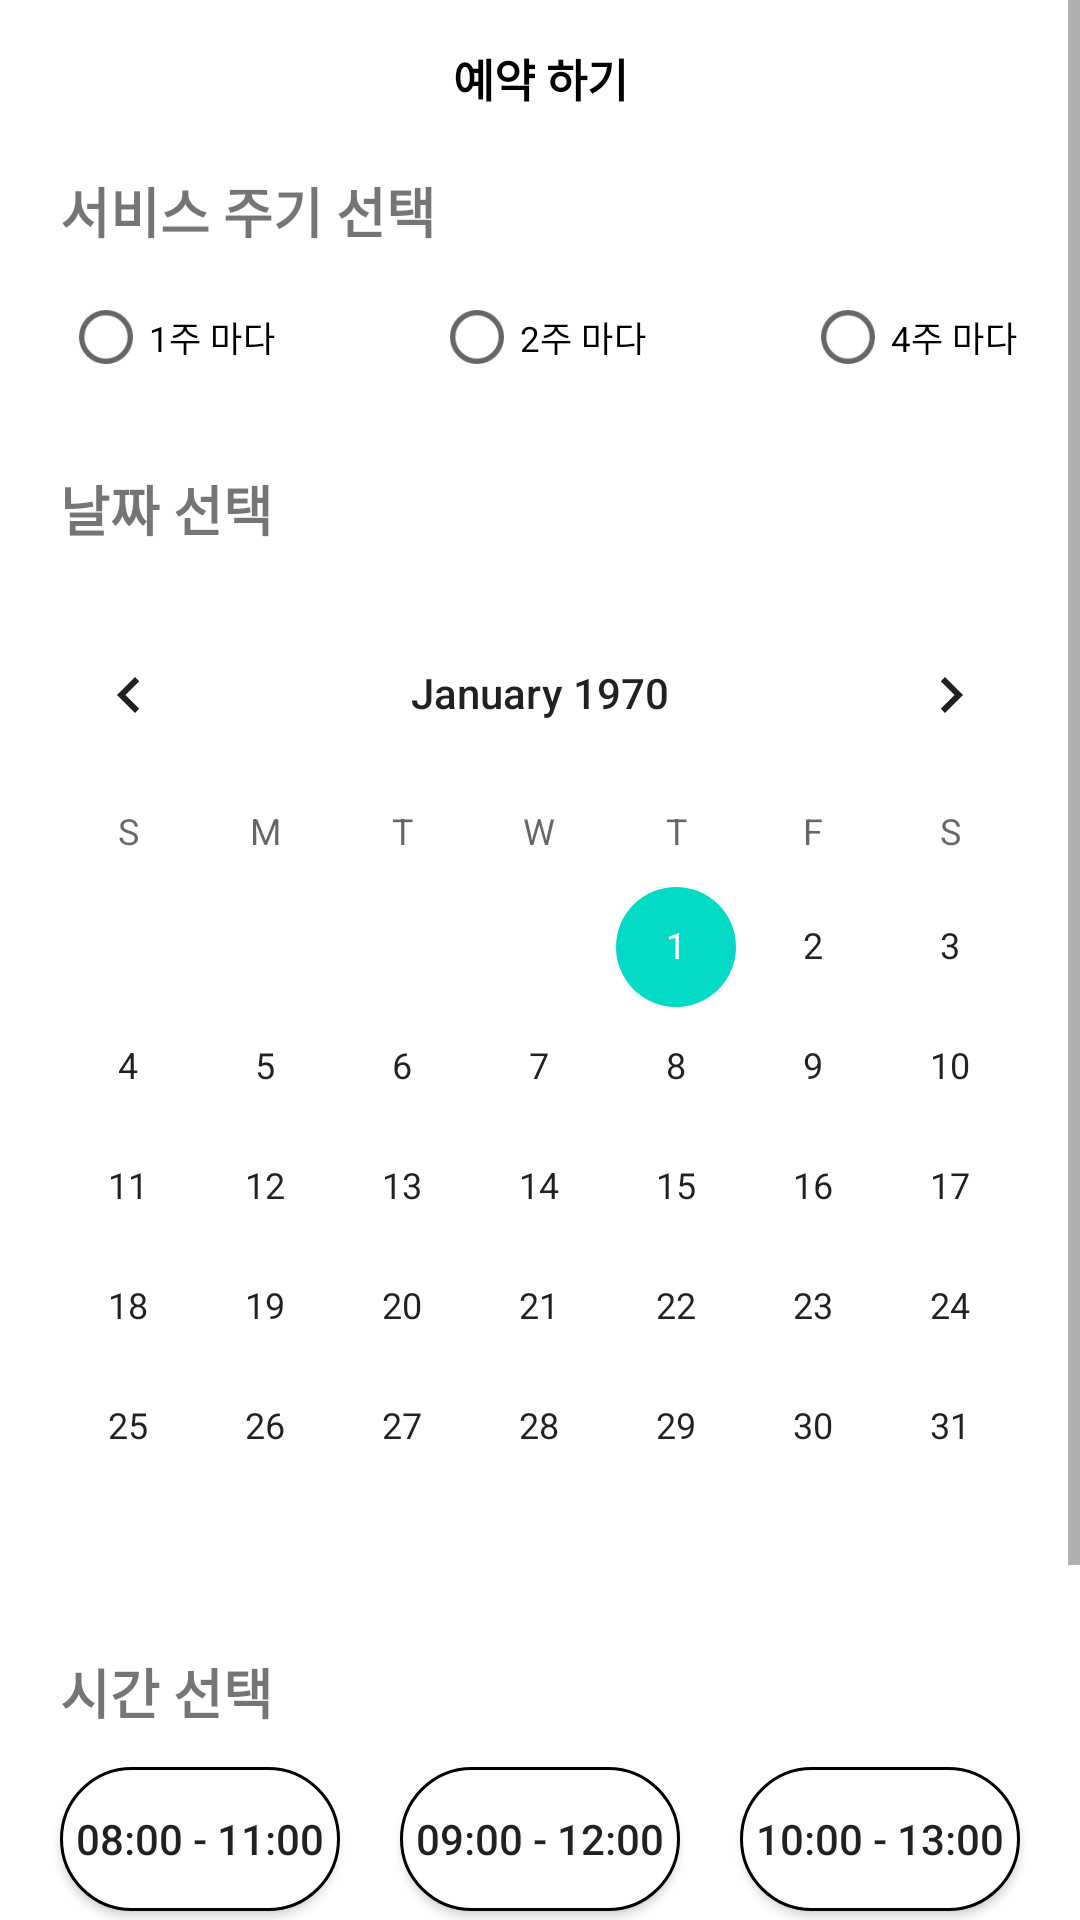

The Android layout XML behind this screen, and the referenced resources:
<!-- AndroidManifest.xml: application theme Theme.YKhomefree -->
<!-- res/layout/activity_reserve_regularly.xml -->
<?xml version="1.0" encoding="utf-8"?>
<ScrollView xmlns:android="http://schemas.android.com/apk/res/android"
    xmlns:app="http://schemas.android.com/apk/res-auto"
    android:id="@+id/regularly_scroll"
    android:layout_width="match_parent"
    android:layout_height="match_parent">

    <androidx.constraintlayout.widget.ConstraintLayout
        android:layout_width="match_parent"
        android:layout_height="wrap_content"
        android:fitsSystemWindows="true">

        <TextView
            android:id="@+id/reserve_regularly_tv"
            android:layout_width="wrap_content"
            android:layout_height="wrap_content"
            android:layout_marginTop="15dp"
            android:text="예약 하기"
            android:textColor="@color/black"
            android:textSize="15dp"
            android:textStyle="bold"
            app:layout_constraintEnd_toEndOf="parent"
            app:layout_constraintStart_toStartOf="parent"
            app:layout_constraintTop_toTopOf="parent" />

        <TextView
            android:id="@+id/service_week"
            android:layout_width="wrap_content"
            android:layout_height="wrap_content"
            android:layout_marginTop="20dp"
            android:text="서비스 주기 선택"
            android:textSize="18sp"
            android:textStyle="bold"
            app:layout_constraintStart_toStartOf="@id/choice_date_tv"
            app:layout_constraintTop_toBottomOf="@id/reserve_regularly_tv" />

        <RadioGroup
            android:id="@+id/week_radio_group"
            android:layout_width="wrap_content"
            android:layout_height="wrap_content"
            android:layout_marginTop="5dp"
            android:orientation="horizontal"
            app:layout_constraintEnd_toEndOf="parent"
            app:layout_constraintStart_toStartOf="parent"
            app:layout_constraintTop_toBottomOf="@id/service_week">

            <RadioButton
                android:id="@+id/one_week"
                android:layout_width="wrap_content"
                android:layout_height="wrap_content"
                android:layout_marginEnd="45dp"
                android:scaleX="0.9"
                android:scaleY="0.9"
                android:text="1주 마다"
                android:textSize="13sp" />

            <RadioButton
                android:id="@+id/two_week"
                android:layout_width="wrap_content"
                android:layout_height="wrap_content"
                android:layout_marginEnd="45dp"
                android:scaleX="0.9"
                android:scaleY="0.9"
                android:text="2주 마다"
                android:textSize="13sp" />

            <RadioButton
                android:id="@+id/month"
                android:layout_width="wrap_content"
                android:layout_height="wrap_content"
                android:scaleX="0.9"
                android:scaleY="0.9"
                android:text="4주 마다"
                android:textSize="13sp" />

        </RadioGroup>


        <TextView
            android:id="@+id/choice_date_tv"
            android:layout_width="wrap_content"
            android:layout_height="wrap_content"
            android:layout_marginStart="20dp"
            android:layout_marginTop="20dp"
            android:text="날짜 선택"
            android:textSize="18sp"
            android:textStyle="bold"
            app:layout_constraintStart_toStartOf="@id/regularly_calendar"
            app:layout_constraintTop_toBottomOf="@id/week_radio_group" />

        <CalendarView
            android:id="@+id/regularly_calendar"
            android:layout_width="0dp"
            android:layout_height="wrap_content"
            android:layout_marginTop="15dp"
            app:layout_constraintEnd_toEndOf="parent"
            app:layout_constraintStart_toStartOf="parent"
            app:layout_constraintTop_toBottomOf="@id/choice_date_tv" />

        <TextView
            android:id="@+id/choice_time_tv"
            android:layout_width="wrap_content"
            android:layout_height="wrap_content"
            android:layout_marginTop="15dp"
            android:text="시간 선택"
            android:textSize="18sp"
            android:textStyle="bold"
            app:layout_constraintStart_toStartOf="@id/choice_date_tv"
            app:layout_constraintTop_toBottomOf="@id/regularly_calendar" />

        <androidx.appcompat.widget.AppCompatButton
            android:id="@+id/time_btn1"
            android:layout_width="0dp"
            android:layout_height="wrap_content"
            android:layout_marginStart="20dp"
            android:layout_marginTop="12dp"
            android:layout_marginEnd="20dp"
            android:background="@drawable/master_user_button_design"
            android:text="08:00 - 11:00"
            app:layout_constraintEnd_toStartOf="@id/time_btn2"
            app:layout_constraintStart_toStartOf="parent"
            app:layout_constraintTop_toBottomOf="@id/choice_time_tv" />

        <androidx.appcompat.widget.AppCompatButton
            android:id="@+id/time_btn2"
            android:layout_width="0dp"
            android:layout_height="wrap_content"
            android:layout_marginTop="12dp"
            android:layout_marginEnd="20dp"
            android:background="@drawable/master_user_button_design"
            android:text="09:00 - 12:00"
            app:layout_constraintEnd_toStartOf="@id/time_btn3"
            app:layout_constraintStart_toEndOf="@id/time_btn1"
            app:layout_constraintTop_toBottomOf="@id/choice_time_tv" />

        <androidx.appcompat.widget.AppCompatButton
            android:id="@+id/time_btn3"
            android:layout_width="0dp"
            android:layout_height="wrap_content"
            android:layout_marginTop="12dp"
            android:layout_marginEnd="20dp"
            android:background="@drawable/master_user_button_design"
            android:text="10:00 - 13:00"
            app:layout_constraintEnd_toEndOf="parent"
            app:layout_constraintStart_toEndOf="@id/time_btn2"
            app:layout_constraintTop_toBottomOf="@id/choice_time_tv" />

        <androidx.appcompat.widget.AppCompatButton
            android:id="@+id/time_btn4"
            android:layout_width="0dp"
            android:layout_height="wrap_content"
            android:layout_marginStart="20dp"
            android:layout_marginTop="12dp"
            android:layout_marginEnd="20dp"
            android:background="@drawable/master_user_button_design"
            android:text="11:00 - 14:00"
            app:layout_constraintEnd_toStartOf="@id/time_btn5"
            app:layout_constraintStart_toStartOf="parent"
            app:layout_constraintTop_toBottomOf="@id/time_btn1" />

        <androidx.appcompat.widget.AppCompatButton
            android:id="@+id/time_btn5"
            android:layout_width="0dp"
            android:layout_height="wrap_content"
            android:layout_marginTop="12dp"
            android:layout_marginEnd="20dp"
            android:background="@drawable/master_user_button_design"
            android:text="12:00 - 15:00"
            app:layout_constraintEnd_toStartOf="@id/time_btn6"
            app:layout_constraintStart_toEndOf="@id/time_btn4"
            app:layout_constraintTop_toBottomOf="@id/time_btn1" />

        <androidx.appcompat.widget.AppCompatButton
            android:id="@+id/time_btn6"
            android:layout_width="0dp"
            android:layout_height="wrap_content"
            android:layout_marginTop="12dp"
            android:layout_marginEnd="20dp"
            android:background="@drawable/master_user_button_design"
            android:text="13:00 - 16:00"
            app:layout_constraintEnd_toEndOf="parent"
            app:layout_constraintStart_toEndOf="@id/time_btn5"
            app:layout_constraintTop_toBottomOf="@id/time_btn1" />

        <androidx.appcompat.widget.AppCompatButton
            android:id="@+id/next_btn"
            android:layout_width="0dp"
            android:layout_height="wrap_content"
            android:layout_marginStart="30dp"
            android:layout_marginTop="20dp"
            android:layout_marginEnd="30dp"
            android:layout_marginBottom="20dp"
            android:background="@drawable/loginbutton_design"
            android:enabled="false"
            android:text="다음"
            android:textColor="@color/white"
            android:textSize="20sp"
            android:textStyle="bold"
            app:layout_constraintBottom_toBottomOf="parent"
            app:layout_constraintEnd_toEndOf="parent"
            app:layout_constraintStart_toStartOf="parent"
            app:layout_constraintTop_toBottomOf="@id/time_btn6" />

    </androidx.constraintlayout.widget.ConstraintLayout>

</ScrollView>
<!-- resources referenced by this layout -->
<resources>
  <color name="black">#FF000000</color>
  <color name="white">#FFFFFFFF</color>
  <!-- drawable loginbutton_design (drawable) -->
  <?xml version="1.0" encoding="utf-8"?>
  <shape xmlns:android="http://schemas.android.com/apk/res/android"
      android:shape="rectangle" android:padding="10dp">
      <solid android:color="@color/sky"/>
      <corners
          android:bottomRightRadius="33dp"
          android:bottomLeftRadius="33dp"
          android:topLeftRadius="33dp"
          android:topRightRadius="33dp"/>
  </shape>
  <!-- drawable master_user_button_design (drawable) -->
  <?xml version="1.0" encoding="utf-8"?>
  <shape xmlns:android="http://schemas.android.com/apk/res/android"
      android:shape="rectangle" android:padding="10dp">
      <solid android:color="@color/white"/>
      <corners
          android:bottomRightRadius="33dp"
          android:bottomLeftRadius="33dp"
          android:topLeftRadius="33dp"
          android:topRightRadius="33dp"/>
      <stroke
          android:width="1dp"/>
  </shape>
  <style name="Theme.YKhomefree" parent="Theme.MaterialComponents.DayNight.NoActionBar">
          
          <item name="colorPrimary">@color/purple_500</item>
          <item name="colorPrimaryVariant">@color/purple_700</item>
          <item name="colorOnPrimary">@color/white</item>
          
          <item name="colorSecondary">@color/teal_200</item>
          <item name="colorSecondaryVariant">@color/teal_700</item>
          <item name="colorOnSecondary">@color/black</item>
          
          <item name="android:statusBarColor" tools:targetApi="l">?attr/colorPrimaryVariant</item>
  
          
      </style>
  <color name="sky">#5BB0D6</color>
  <color name="purple_500">#FF6200EE</color>
  <color name="purple_700">#FF3700B3</color>
  <color name="teal_200">#FF03DAC5</color>
  <color name="teal_700">#FF018786</color>
</resources>
